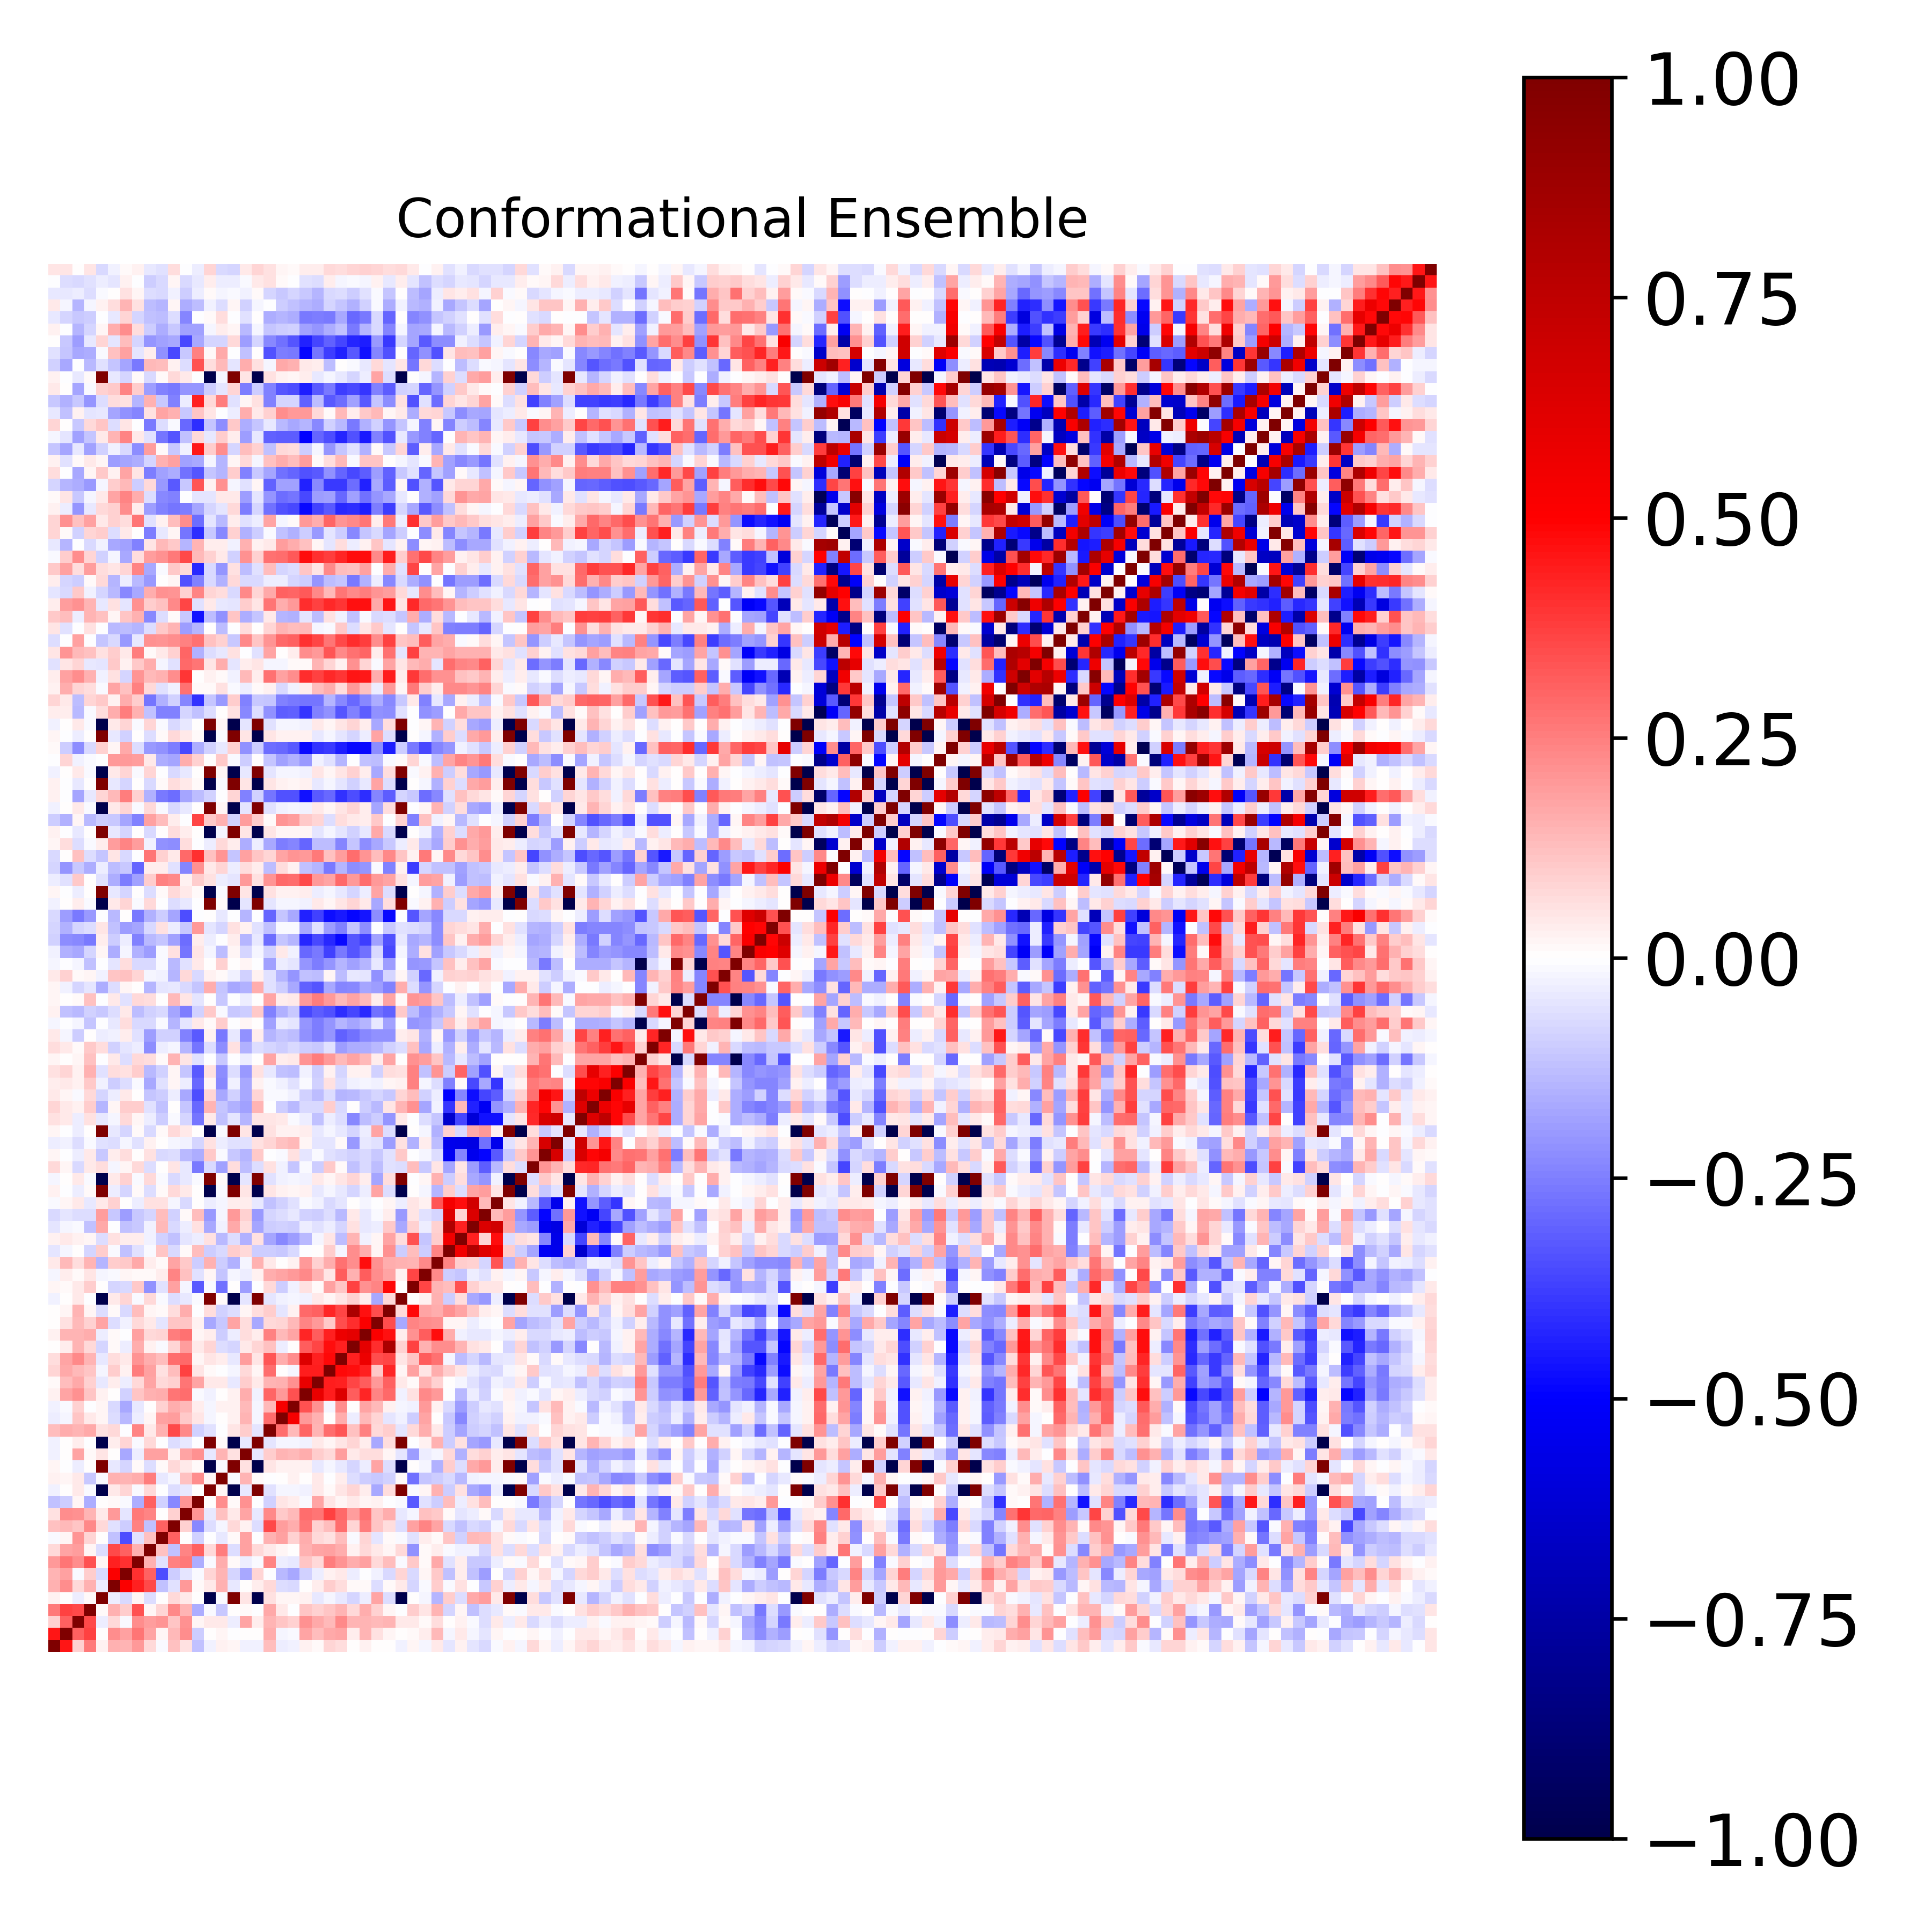

The file beside this chart, header and first rows:
1.000000000000000000e+00, 4.534964546614976832e-01, 8.745289290128889503e-02, 2.591955646482331233e-01, 2.907749715924923262e-02, 1.494031632443932334e-01, 1.410777732347322233e-01, 2.030726307202612158e-01, 7.469800452508162936e-02, -1.362123497924065153e-02, 1.214073932082115614e-01, 5.885362039530067646e-02, -1.222801256487103944e-01, -2.633780113971504952e-02, 2.670592983751142110e-02, 2.311178767369273523e-02, -3.032530075455577498e-02, -2.356799312572789920e-02, 1.309769971409317224e-01, -3.415496254732723613e-02, -2.406381214677568922e-02, 2.521873954699169543e-02, 1.237188602255942342e-02, 8.271063639897179021e-02
4.534964546614976832e-01, 1.000000000000000000e+00, 3.055279669226038108e-01, 3.711421205802968859e-01, 2.340896266815824939e-03, 2.205897976058859011e-01, 1.830583588361441028e-01, 2.722133989762253736e-01, 1.766738615745560570e-01, 1.599399102429575545e-02, 1.356149633423399670e-01, 2.194396626884967672e-01, -9.508794664597816637e-02, 1.578587452334762314e-03, 1.932407473807650281e-02, -4.309593918808665020e-03, 6.608664141901951332e-03, 3.430868065440851201e-03, 1.568816404700039135e-01, -1.812763465555802811e-02, -1.089557331868538578e-02, 1.742200668548047893e-01, 1.320101806794514721e-01, 1.701914981127154447e-01
8.745289290128889503e-02, 3.055279669226038108e-01, 1.000000000000000000e+00, 3.537712171833960473e-01, -3.676906909475962520e-02, 7.508011319365842651e-02, -1.321195518928764204e-02, 2.193068592113160964e-01, 1.899335924618383298e-01, 2.061725639266644983e-01, 1.095971913629701228e-01, 2.119469915811304506e-01, 1.749731682409699784e-02, 3.992676462206246751e-02, 4.375358815618743402e-02, -3.499924424801012512e-02, 1.787751536603253144e-01, 3.895892896378241183e-02, 1.471679169563986089e-01, 1.101113084049448465e-01, 8.826385425459434830e-02, 2.186385264365021397e-01, 1.685622855055431413e-01, 1.392401071095610010e-01
2.591955646482331233e-01, 3.711421205802968859e-01, 3.537712171833960473e-01, 1.000000000000000000e+00, 1.376622903886393079e-02, 1.538738515811134688e-01, 9.651226241545558804e-02, 3.414544108749430484e-01, 1.994455172982545835e-02, 8.392287298451654720e-02, 2.329573252351325174e-01, 1.480280819735896869e-01, -1.578021826193405364e-01, -8.820666113595942992e-03, -1.051862807820346801e-01, 6.147757578295789081e-03, 1.552700665284453829e-02, -6.967426399743016120e-03, 1.700601456312610393e-01, 4.408884236311594318e-02, -6.854471528208818699e-03, 1.159742339578825471e-01, 9.202470474786988985e-02, 1.099650636632940881e-01
2.907749715924923262e-02, 2.340896266815824939e-03, -3.676906909475962520e-02, 1.376622903886393079e-02, 1.000000000000000000e+00, -3.499511692370666643e-02, -7.597406890729588302e-02, 1.612361363242546808e-02, -6.981396134990557056e-02, 4.060218737124745778e-03, 7.231492365849648274e-02, 4.551168102112277541e-02, 2.433696633253761878e-03, -9.995604957227622878e-01, -1.189756697771453438e-02, 9.994574246814894591e-01, 4.829590175241066374e-02, -9.995137042021291496e-01, 5.594026250303583969e-02, 2.179992952176481105e-02, 1.919452826953896296e-02, 2.928932012345505931e-02, -4.324429499910147079e-02, -1.674517300130759154e-02
1.494031632443932334e-01, 2.205897976058859011e-01, 7.508011319365842651e-02, 1.538738515811134688e-01, -3.499511692370666643e-02, 1.000000000000000000e+00, 5.131311658210943039e-01, 4.321240237279473928e-01, 3.573266643615305993e-01, -1.180981188860131537e-01, -5.877360554091488887e-02, 2.008915463836316306e-01, 1.210362605285895260e-02, 3.986523734061615115e-02, 1.517492484824040366e-01, -4.126410715702900911e-02, 5.814012654294130507e-03, 3.822960031029425110e-02, 7.737635816891529073e-02, -6.306036145850422991e-02, -7.660558993609420386e-02, 3.829595382166012252e-03, 3.438452979872275161e-02, 1.003131678734324322e-01
1.410777732347322233e-01, 1.830583588361441028e-01, -1.321195518928764204e-02, 9.651226241545558804e-02, -7.597406890729588302e-02, 5.131311658210943039e-01, 1.000000000000000000e+00, 3.993117637937961262e-01, 3.072288661424907863e-01, -3.451527120887564748e-01, -9.607078832830251436e-02, -5.033792794312081514e-02, -1.475493569146235640e-02, 8.233362799600955906e-02, 1.406717098071334215e-01, -8.575220985309434107e-02, -1.645007308082884201e-01, 8.164351296228450350e-02, -6.783678193265898961e-04, -1.332883108201899092e-01, -1.654708367104595901e-01, -8.967263437593872566e-02, -3.424815585311707239e-02, 2.397900518128037381e-02
2.030726307202612158e-01, 2.722133989762253736e-01, 2.193068592113160964e-01, 3.414544108749430484e-01, 1.612361363242546808e-02, 4.321240237279473928e-01, 3.993117637937961262e-01, 1.000000000000000000e+00, 1.560542653759771914e-01, -5.549028204540338433e-02, 2.498511451967677377e-01, 2.627523550538531927e-01, -1.606665757528772664e-01, -1.332032257917558499e-02, 1.566960327239037554e-01, 8.205857820125858279e-03, -3.287326784438544119e-02, -1.179388710077322079e-02, 2.351430304556990647e-01, -3.420312505248455925e-02, -4.589760388821147868e-02, 1.094233647085447042e-01, 7.597608696171152809e-02, 2.573238173624559089e-01
7.469800452508162936e-02, 1.766738615745560570e-01, 1.899335924618383298e-01, 1.994455172982545835e-02, -6.981396134990557056e-02, 3.573266643615305993e-01, 3.072288661424907863e-01, 1.560542653759771914e-01, 1.000000000000000000e+00, 1.241583366996728138e-01, -1.222169656219660588e-01, 2.402256568342464038e-01, 3.048912541882040639e-01, 7.678355123254942960e-02, 2.557078626324358339e-01, -6.867800128302173346e-02, 1.826049163912656093e-01, 7.289053511104150174e-02, 4.289094863258037515e-02, 2.015850588966053639e-02, 4.135468819584305587e-03, 1.486181755949076422e-01, 1.777626267913878233e-01, 1.862159344181616161e-01
-1.362123497924065153e-02, 1.599399102429575545e-02, 2.061725639266644983e-01, 8.392287298451654720e-02, 4.060218737124745778e-03, -1.180981188860131537e-01, -3.451527120887564748e-01, -5.549028204540338433e-02, 1.241583366996728138e-01, 1.000000000000000000e+00, 3.100221739596082937e-01, 1.010303936735881727e-03, -8.727008025709645511e-02, -5.003947374203821484e-03, -4.160003565890707522e-02, 1.227680657824955189e-02, 1.820995342401704464e-01, -6.204304685826454550e-03, 1.525826931744895809e-01, 1.852865620745169084e-01, 9.239347178063209154e-02, 1.631318814329726918e-01, 7.443238853200621896e-02, 5.579220693357302835e-02
1.214073932082115614e-01, 1.356149633423399670e-01, 1.095971913629701228e-01, 2.329573252351325174e-01, 7.231492365849648274e-02, -5.877360554091488887e-02, -9.607078832830251436e-02, 2.498511451967677377e-01, -1.222169656219660588e-01, 3.100221739596082937e-01, 1.000000000000000000e+00, 8.773398471883793459e-02, -2.266371076017381081e-01, -6.934161831623414374e-02, -1.897795899438267306e-02, 7.055632874715055125e-02, 2.383681063418214424e-02, -6.699660922110466099e-02, 3.534368382063929892e-01, 1.925022455673927879e-01, 1.613677047935405950e-01, 2.688254836927813085e-01, 8.602005021977561505e-02, 1.323009900554642793e-01
5.885362039530067646e-02, 2.194396626884967672e-01, 2.119469915811304506e-01, 1.480280819735896869e-01, 4.551168102112277541e-02, 2.008915463836316306e-01, -5.033792794312081514e-02, 2.627523550538531927e-01, 2.402256568342464038e-01, 1.010303936735881727e-03, 8.773398471883793459e-02, 1.000000000000000000e+00, 2.036852912358016188e-01, -4.639520097890204725e-02, 1.223671222708625494e-01, 4.547391072055833455e-02, 1.733851656398535390e-01, -4.254834140506825318e-02, 2.288548074237867769e-01, 1.067166760426428995e-01, 1.347130575961028864e-01, 2.828822953658196582e-01, 2.718266835712294660e-01, 3.686182404064086704e-01
-1.222801256487103944e-01, -9.508794664597816637e-02, 1.749731682409699784e-02, -1.578021826193405364e-01, 2.433696633253761878e-03, 1.210362605285895260e-02, -1.475493569146235640e-02, -1.606665757528772664e-01, 3.048912541882040639e-01, -8.727008025709645511e-02, -2.266371076017381081e-01, 2.036852912358016188e-01, 1.000000000000000000e+00, 3.749553200018749480e-03, 2.223230426514097302e-01, 1.158384218619240569e-02, 2.161203077113701132e-01, -7.295126836001037361e-03, -9.008947619538433538e-02, 5.048362459769440563e-02, 3.264036179413718625e-02, -1.556529281359826655e-02, 1.785536647990794423e-01, 4.844398894482172813e-02
-2.633780113971504952e-02, 1.578587452334762314e-03, 3.992676462206246751e-02, -8.820666113595942992e-03, -9.995604957227622878e-01, 3.986523734061615115e-02, 8.233362799600955906e-02, -1.332032257917558499e-02, 7.678355123254942960e-02, -5.003947374203821484e-03, -6.934161831623414374e-02, -4.639520097890204725e-02, 3.749553200018749480e-03, 1.000000000000000000e+00, 2.050187632756269793e-02, -9.993406470095711480e-01, -4.592037617019675139e-02, 9.995079339791932416e-01, -5.574738086668829667e-02, -2.175408792641889133e-02, -1.989857089699942697e-02, -2.827718071971279182e-02, 4.434876371394511074e-02, 1.549327509283674777e-02
2.670592983751142110e-02, 1.932407473807650281e-02, 4.375358815618743402e-02, -1.051862807820346801e-01, -1.189756697771453438e-02, 1.517492484824040366e-01, 1.406717098071334215e-01, 1.566960327239037554e-01, 2.557078626324358339e-01, -4.160003565890707522e-02, -1.897795899438267306e-02, 1.223671222708625494e-01, 2.223230426514097302e-01, 2.050187632756269793e-02, 1.000000000000000000e+00, -8.157038136925202215e-03, 1.481050412738518507e-01, 1.424944822706141097e-02, -1.288217328784992859e-03, 3.129952574430470719e-04, 2.419109007399588077e-02, 2.747587767368551634e-03, 4.163972456187169102e-02, -8.916135179076313620e-04
2.311178767369273523e-02, -4.309593918808665020e-03, -3.499924424801012512e-02, 6.147757578295789081e-03, 9.994574246814894591e-01, -4.126410715702900911e-02, -8.575220985309434107e-02, 8.205857820125858279e-03, -6.867800128302173346e-02, 1.227680657824955189e-02, 7.055632874715055125e-02, 4.547391072055833455e-02, 1.158384218619240569e-02, -9.993406470095711480e-01, -8.157038136925202215e-03, 1.000000000000000000e+00, 5.844116387141452817e-02, -9.994321081466991386e-01, 5.411692131947476447e-02, 2.642924220651272221e-02, 2.481561039903366558e-02, 3.050136916124244341e-02, -4.179138144567359076e-02, -1.923693234887789705e-02
-3.032530075455577498e-02, 6.608664141901951332e-03, 1.787751536603253144e-01, 1.552700665284453829e-02, 4.829590175241066374e-02, 5.814012654294130507e-03, -1.645007308082884201e-01, -3.287326784438544119e-02, 1.826049163912656093e-01, 1.820995342401704464e-01, 2.383681063418214424e-02, 1.733851656398535390e-01, 2.161203077113701132e-01, -4.592037617019675139e-02, 1.481050412738518507e-01, 5.844116387141452817e-02, 1.000000000000000000e+00, -4.420325239092971065e-02, 9.942597050852212959e-02, 1.459129368814227057e-01, 1.340039174144485867e-01, 1.605716526842140279e-01, 9.681416033949045985e-02, 7.727302730849580636e-02
-2.356799312572789920e-02, 3.430868065440851201e-03, 3.895892896378241183e-02, -6.967426399743016120e-03, -9.995137042021291496e-01, 3.822960031029425110e-02, 8.164351296228450350e-02, -1.179388710077322079e-02, 7.289053511104150174e-02, -6.204304685826454550e-03, -6.699660922110466099e-02, -4.254834140506825318e-02, -7.295126836001037361e-03, 9.995079339791932416e-01, 1.424944822706141097e-02, -9.994321081466991386e-01, -4.420325239092971065e-02, 1.000000000000000000e+00, -4.769537613095275325e-02, -1.937610854237249713e-02, -1.816248764494811374e-02, -2.700884020954637602e-02, 4.188027180512723935e-02, 1.685158409826745252e-02
1.309769971409317224e-01, 1.568816404700039135e-01, 1.471679169563986089e-01, 1.700601456312610393e-01, 5.594026250303583969e-02, 7.737635816891529073e-02, -6.783678193265898961e-04, 2.351430304556990647e-01, 4.289094863258037515e-02, 1.525826931744895809e-01, 3.534368382063929892e-01, 2.288548074237867769e-01, -9.008947619538433538e-02, -5.574738086668829667e-02, -1.288217328784992859e-03, 5.411692131947476447e-02, 9.942597050852212959e-02, -4.769537613095275325e-02, 1.000000000000000000e+00, 2.840048131693986844e-01, 1.330867816349831090e-01, 3.045928757728308955e-01, 1.423720318651445493e-01, 2.874870000586653429e-01
-3.415496254732723613e-02, -1.812763465555802811e-02, 1.101113084049448465e-01, 4.408884236311594318e-02, 2.179992952176481105e-02, -6.306036145850422991e-02, -1.332883108201899092e-01, -3.420312505248455925e-02, 2.015850588966053639e-02, 1.852865620745169084e-01, 1.925022455673927879e-01, 1.067166760426428995e-01, 5.048362459769440563e-02, -2.175408792641889133e-02, 3.129952574430470719e-04, 2.642924220651272221e-02, 1.459129368814227057e-01, -1.937610854237249713e-02, 2.840048131693986844e-01, 1.000000000000000000e+00, 5.240954352059395971e-01, 2.006476785694520648e-01, 1.537225680806445505e-01, 1.981168705255085399e-03
-2.406381214677568922e-02, -1.089557331868538578e-02, 8.826385425459434830e-02, -6.854471528208818699e-03, 1.919452826953896296e-02, -7.660558993609420386e-02, -1.654708367104595901e-01, -4.589760388821147868e-02, 4.135468819584305587e-03, 9.239347178063209154e-02, 1.613677047935405950e-01, 1.347130575961028864e-01, 3.264036179413718625e-02, -1.989857089699942697e-02, 2.419109007399588077e-02, 2.481561039903366558e-02, 1.340039174144485867e-01, -1.816248764494811374e-02, 1.330867816349831090e-01, 5.240954352059395971e-01, 1.000000000000000000e+00, 3.403361381296918231e-01, 2.119209206289112135e-01, -1.862988122187119247e-02
2.521873954699169543e-02, 1.742200668548047893e-01, 2.186385264365021397e-01, 1.159742339578825471e-01, 2.928932012345505931e-02, 3.829595382166012252e-03, -8.967263437593872566e-02, 1.094233647085447042e-01, 1.486181755949076422e-01, 1.631318814329726918e-01, 2.688254836927813085e-01, 2.828822953658196582e-01, -1.556529281359826655e-02, -2.827718071971279182e-02, 2.747587767368551634e-03, 3.050136916124244341e-02, 1.605716526842140279e-01, -2.700884020954637602e-02, 3.045928757728308955e-01, 2.006476785694520648e-01, 3.403361381296918231e-01, 1.000000000000000000e+00, 5.783962626795905448e-01, 4.395486551854584367e-01
1.237188602255942342e-02, 1.320101806794514721e-01, 1.685622855055431413e-01, 9.202470474786988985e-02, -4.324429499910147079e-02, 3.438452979872275161e-02, -3.424815585311707239e-02, 7.597608696171152809e-02, 1.777626267913878233e-01, 7.443238853200621896e-02, 8.602005021977561505e-02, 2.718266835712294660e-01, 1.785536647990794423e-01, 4.434876371394511074e-02, 4.163972456187169102e-02, -4.179138144567359076e-02, 9.681416033949045985e-02, 4.188027180512723935e-02, 1.423720318651445493e-01, 1.537225680806445505e-01, 2.119209206289112135e-01, 5.783962626795905448e-01, 1.000000000000000000e+00, 4.427801026954227281e-01
8.271063639897179021e-02, 1.701914981127154447e-01, 1.392401071095610010e-01, 1.099650636632940881e-01, -1.674517300130759154e-02, 1.003131678734324322e-01, 2.397900518128037381e-02, 2.573238173624559089e-01, 1.862159344181616161e-01, 5.579220693357302835e-02, 1.323009900554642793e-01, 3.686182404064086704e-01, 4.844398894482172813e-02, 1.549327509283674777e-02, -8.916135179076313620e-04, -1.923693234887789705e-02, 7.727302730849580636e-02, 1.685158409826745252e-02, 2.874870000586653429e-01, 1.981168705255085399e-03, -1.862988122187119247e-02, 4.395486551854584367e-01, 4.427801026954227281e-01, 1.000000000000000000e+00
6.867784294633058617e-02, 1.764508978346577550e-01, 2.296652160316322022e-01, 1.429610339628447080e-01, -4.605802412778126770e-02, 6.413530300491621094e-02, 3.924349917592929310e-02, 2.081919777552818096e-01, 1.587949867045246599e-01, 1.252702299234398076e-01, 2.839599229764983024e-01, 2.903399587348764466e-01, 1.934502113086231795e-02, 4.915844876836217292e-02, 3.490452866526253667e-02, -4.629426301099066887e-02, 1.900955038323214885e-01, 5.161304090784554072e-02, 3.327711964004526068e-01, 1.629445268080572939e-01, 2.202931254157865781e-01, 6.284244455336525093e-01, 4.309468128494466921e-01, 4.797042519817893980e-01
2.807968583809393286e-03, 3.408700830742007748e-02, 1.470296987124014298e-01, 7.721612310137627999e-02, -8.366617742402188140e-02, 1.438475401509100270e-02, -3.187858618612809947e-02, 1.616246631611210072e-01, 2.965761351194883336e-02, -1.495564035019547600e-02, 8.307105183755778000e-02, 1.937573761383817039e-01, 4.177090953574683768e-02, 8.314636439080573538e-02, -6.772922194789589290e-02, -8.362850761396017907e-02, 3.996207173413666991e-02, 8.211732381427984395e-02, 1.204242420222622345e-01, -3.217370320666927686e-02, 3.334959180817699976e-03, 3.158229183518062588e-01, 3.646752726612679796e-01, 4.759164102872611712e-01
3.088723453175901482e-02, 1.467784803189126630e-01, 1.417923720794995457e-01, 1.636197281036848861e-01, -3.653571961621946557e-02, 1.025047901309775189e-02, -1.502746600730284427e-03, 1.846780774159504923e-01, 7.064909042500583380e-02, 8.532848032844295161e-02, 2.535716201414603410e-01, 2.802680750097120699e-01, 2.111537039227567511e-02, 3.814019949189582231e-02, -9.905968474340544339e-02, -3.809553199875080620e-02, 6.862135336421971987e-02, 3.842473961348859268e-02, 2.422092788806465558e-01, 1.354256678399418379e-01, 1.726373005218676537e-01, 4.222306471648738513e-01, 3.186133671974535342e-01, 4.365915322267123200e-01
5.954948852671770702e-03, 5.773220449705836893e-02, 1.382203600902375262e-01, 9.316899066658584916e-02, 1.729279891666928304e-01, -6.883234846865771139e-02, -2.688370604755755192e-02, 7.679223548236124852e-02, 4.217566143140814156e-02, -4.723917997456996559e-02, 1.101345798107775248e-01, 1.115587308544387646e-01, 2.434363561658484457e-02, -1.705757871383894175e-01, -1.040878530845398137e-01, 1.741815691034073743e-01, 6.819971449638950745e-02, -1.714309896526688692e-01, 7.364865745927606788e-02, 8.231032867763969640e-02, 1.372854723856743453e-01, 2.363901390094950150e-01, 1.961048275414509767e-01, 1.072134181953742632e-01
8.267469679081504408e-05, 1.729868895927734809e-02, 1.439725079139379804e-01, 1.727701233550188800e-02, -6.641002358194056376e-02, 8.043688202621572525e-03, -7.680315689617288333e-02, 1.289149371742891459e-01, 1.684918192746098775e-02, 8.480809123417776610e-03, 6.987755299251166563e-02, 1.628795487142626619e-01, -6.967627907814012006e-03, 6.417670848415232832e-02, -8.624639849765400323e-02, -6.535518117873233279e-02, 1.834198444437911898e-02, 6.360626914313075031e-02, 9.929744366682023704e-02, -4.856467640035795619e-02, 2.459272621553345445e-02, 2.967110995643580940e-01, 3.120913749452413066e-01, 4.246859177430203358e-01
-2.375622416821217969e-02, 3.507444787189915869e-03, 4.024747372289732422e-02, -7.133279297166551097e-03, -9.995044340953016526e-01, 4.024650072675189233e-02, 8.259405346335071951e-02, -8.740803135834236334e-03, 7.256487099359998361e-02, -7.987010345092342839e-03, -6.850473733212664174e-02, -4.414709712939834246e-02, -1.007338343589439869e-02, 9.994024527270128910e-01, 1.461958677890031269e-02, -9.994968896942894032e-01, -5.100379104923471324e-02, 9.995462147369112982e-01, -5.059919599548597102e-02, -2.348078969123529314e-02, -2.006630552080272689e-02, -2.529243230621777694e-02, 4.566965184978310360e-02, 1.949376155630903537e-02
1.978158943152018290e-02, 9.443249409078818477e-03, 4.064139293282370557e-02, 9.584039926028610490e-02, 7.350099342747389193e-03, -8.144605349115510706e-02, -7.464118462194467563e-02, 1.027676413138620820e-01, -2.136382358241079860e-01, -5.620248754835778515e-02, 1.824066689589038670e-01, -1.883523500324357780e-02, -3.279528439460787093e-01, -1.265993149084851388e-02, -2.799080944772017188e-01, 1.727813359212218049e-03, -1.879607531221096917e-01, -6.782735200389496469e-03, 7.264484050358598066e-02, -9.980482554209024748e-02, -3.036724545904509118e-02, 5.650984840273206439e-02, 7.952666451940631348e-03, 1.832751744704186336e-01
-1.803703088594029585e-02, 3.331589152180929742e-02, 1.066571903720082981e-02, 4.922253843002223628e-02, -2.174354897063850156e-02, -1.056235096537621633e-02, 2.246561635319196254e-02, 1.186878637991434227e-02, 8.030848249619354853e-03, 3.688285655633658650e-02, 2.392575105769334243e-01, 1.236366546644659115e-01, -6.199804630637577307e-02, 2.147016675487246895e-02, -1.114866550464966161e-01, -2.155456893062126719e-02, -3.489344066040185599e-02, 2.493927825414982494e-02, 1.599493588095272367e-01, 1.770617583642363768e-01, 2.030324156754461096e-01, 2.336644437481474323e-01, 1.504689976537775253e-01, 5.224330686463053014e-02
4.297904269994724108e-02, 1.397012804625008542e-01, 6.641783712536081241e-02, 1.472269625017592620e-01, -1.480371349331553732e-01, 9.699477764554059744e-02, 1.024446807090351186e-01, 1.664025412673987570e-01, 3.463078917027311715e-02, 9.866873612505691962e-03, 1.762693341619715470e-01, 1.065164561753561973e-01, -9.375205728466347310e-02, 1.507747191657556607e-01, -9.489592407608400670e-02, -1.538674297924435830e-01, -2.173936967871386780e-02, 1.506659119006204250e-01, 4.395021089439465900e-02, 2.170589167978257718e-03, 2.395144267332421570e-02, 1.955771807374599713e-01, 9.348839549292105311e-02, 1.597163717677733685e-01
-4.825448090179464827e-02, -2.304159157306109873e-02, 6.957229809928632133e-05, -8.315157504784391473e-02, 9.403970433094684112e-02, -1.191647601780667851e-02, -1.234609635742668077e-01, -5.938011031852922367e-02, -1.289805534652589680e-02, 1.148859300934213928e-01, -7.708020184335490077e-02, 9.856553241870289958e-03, 1.289928162875110806e-01, -9.426602468208726548e-02, -7.677346172357722709e-02, 9.556668215514110831e-02, 7.570358166584811865e-02, -1.002533421463811386e-01, -9.737055121839920113e-02, -1.045966404329169014e-01, -7.089219239262466166e-02, -7.340882482492203705e-04, 1.952179579273307991e-04, 1.006034496184539384e-01
2.705990399457030779e-02, 4.008639459478192946e-02, 2.519348371915159507e-02, 2.248935127273755941e-02, -6.324641368410384434e-02, 5.772052945055920065e-02, 3.666527024842483606e-02, 3.703534874981197905e-02, -2.633195245248470123e-02, -8.833600510966853336e-02, -1.216937230795257785e-01, -5.000941050960224649e-02, -3.425866902885919135e-02, 6.197408344236566419e-02, -1.404643771948260456e-01, -6.712930967536383242e-02, -1.496657445349797444e-01, 5.830703001343256336e-02, -1.787456045631515833e-01, -2.301675533158382414e-01, -1.890642894158602871e-01, -1.390408329853328184e-01, -1.807595969780947248e-02, 5.255459602611130265e-02
-5.297907357304491860e-02, -2.185472312531673567e-02, -1.274310893559409130e-02, -1.219864829593203526e-01, 1.686289117416779615e-01, -2.776100759460518007e-03, -1.242450730421345434e-01, -1.061240794726602821e-01, -2.429551986161464228e-02, 1.378047628775002920e-01, -7.166242214003329392e-02, -3.579679168043375243e-02, 5.817918206804243569e-02, -1.693869606335360878e-01, -2.454435453294412373e-02, 1.706606303193066998e-01, 6.979398315141069342e-02, -1.726790902678243533e-01, -9.942230650264566316e-02, -9.033540309016484249e-02, -9.457444937674483465e-02, -3.851290535754792188e-02, -5.609160102860214631e-02, -3.740837570297993880e-02
-7.378168486654310132e-02, -5.243814516790425845e-02, -6.547008986595349855e-02, -6.717435371179743264e-02, 1.944401600137746489e-01, -1.052952796166823912e-01, -1.920183129387828813e-01, -1.057212632448692458e-01, -8.235981310017677359e-02, 1.308771108437184472e-01, -9.228791856613889621e-02, 1.540186488687958141e-02, 1.280502308636087272e-01, -1.961095243418573553e-01, -2.126884357375309620e-02, 1.987440052245124933e-01, 9.071030128442750251e-02, -1.997936403127771043e-01, -8.520924839343314849e-02, -6.321875077592035985e-02, -4.326812212810799557e-02, -9.370441925555129947e-02, -9.534579715534255429e-02, -6.931165115123788523e-02
-8.590308464325163013e-03, 2.087717799103562186e-02, 4.411336003999749567e-02, -4.351407416982484844e-02, 3.943390674145479807e-02, 8.727565516867709372e-02, 6.491760267891998580e-03, -3.378304433317838584e-02, 5.886895221185896310e-02, 6.073543193945676877e-02, -1.878886426520521083e-02, -7.637333596824906479e-02, 2.184293000060815847e-03, -3.760783131398196671e-02, -2.131644030733147177e-02, 3.813815728859993454e-02, 3.439878953251178373e-02, -4.057145201187438432e-02, -1.181115285968091927e-01, -8.736572705800085825e-02, -6.045749415099801322e-02, -1.221480176254604449e-02, -2.861275148941578098e-02, -7.760709390577823219e-02
2.492699096906345058e-02, -2.308598178383210360e-03, -3.696278264248734069e-02, 7.942343939952632367e-03, 9.995454092814592961e-01, -3.789966221536610752e-02, -8.108326763902194700e-02, 1.085813430534057940e-02, -6.878307232208009936e-02, 9.620207643863060501e-03, 7.114053714796148009e-02, 4.304330096919709719e-02, 6.468324139312540792e-03, -9.994116712044088802e-01, -1.226634535529026564e-02, 9.995523694100532097e-01, 5.085704060773324486e-02, -9.994737174745179642e-01, 5.334364279047036639e-02, 2.431458547621456051e-02, 2.300943060050049740e-02, 3.103323816898794288e-02, -3.984427727626062288e-02, -1.963154440577689203e-02
-2.240187404734099441e-02, 4.190758665669499713e-03, 3.954070082962610894e-02, -8.622749418688164733e-03, -9.994422327014466090e-01, 4.264371142126437836e-02, 8.634106004603007978e-02, -9.282799662816742028e-03, 7.491018186125639189e-02, -1.066096437957057830e-02, -7.163155634657698834e-02, -4.343419115015033360e-02, -7.957568578932075823e-03, 9.994234875570598975e-01, 1.368392121242797271e-02, -9.995107887233503074e-01, -4.969367373752071187e-02, 9.995011267445170766e-01, -5.522633557294745477e-02, -2.587319971689648265e-02, -2.321953439792366278e-02, -2.875789843660177605e-02, 4.117293438382577803e-02, 1.786215708649378786e-02
7.353665404817498474e-02, 1.901400099225821969e-02, -7.213873632204692576e-02, 4.111818721440398811e-02, 6.780113616564674428e-02, -2.046840990948024797e-02, 1.801415208046373492e-02, 7.035074159146904871e-02, -6.894757803455170420e-02, 3.752467333196164343e-04, 4.823110355552964745e-02, -4.333797358645919556e-02, -2.624123584235374951e-01, -7.280532409600544430e-02, -1.839050120673978994e-01, 6.307555720613942929e-02, -1.277762464043139812e-01, -6.629959480491516566e-02, 6.030893306401199222e-02, -3.047518720658380295e-02, -1.149136623382053524e-01, -1.017168615693513252e-02, -9.445683897977275034e-02, 1.075637191460600273e-01
1.926382295092551877e-02, -4.552087902072467739e-03, -3.355252485642176707e-02, 3.909089373931808747e-02, -1.031912660711854501e-01, 3.372648795481222872e-02, 6.767252927773188820e-02, 6.445850729377295904e-03, 5.883928456925123507e-02, -7.089047779213293599e-02, -6.592840693952130293e-02, -1.351008273887023547e-01, -1.596383397523588321e-01, 1.022941408772914534e-01, -1.471154018453762341e-02, -1.051791104941676019e-01, -1.425732664553514273e-01, 1.056924365406513161e-01, -7.688604947914740549e-03, -1.055658614266405913e-02, 5.659237353643079005e-02, -5.107860427197737779e-02, -1.480760848671686981e-02, -5.792488278083574721e-02
-3.164933287265658118e-02, -2.918239072639405157e-02, -6.759079772418592758e-02, -1.516069971090757557e-02, -5.770038842179794208e-02, -6.916993959655075297e-02, -1.936586755132190668e-02, -6.068965068258096868e-02, 2.371170807733159053e-02, 1.817033812514950953e-03, -1.722664968185678297e-02, -2.464691494276451469e-02, -8.166274607880980030e-02, 5.651653890248504314e-02, -3.136322212027354422e-02, -5.679860112277588385e-02, -5.908499879098828844e-02, 6.188451000983248573e-02, 7.913895391363115484e-02, 1.187250745130495749e-01, 1.397312620320266818e-01, 1.706317858287408409e-02, -4.815499633267582291e-02, -5.452925184269119541e-02
2.196142978839074264e-02, -4.418730904903018022e-03, -3.902025268326816260e-02, 6.563047137586241683e-03, 9.994479906901002630e-01, -4.337559135216060430e-02, -8.548197635190503407e-02, 8.435951282868657877e-03, -7.373173349928777154e-02, 9.915644090302242614e-03, 7.345332339608363903e-02, 4.583789869331358902e-02, 7.331534844988113128e-03, -9.994519739006935133e-01, -1.414258891832827561e-02, 9.995609243695660062e-01, 5.159975030356782344e-02, -9.994060343384668643e-01, 5.790273627027975323e-02, 2.813208215966029463e-02, 2.481797657806385921e-02, 3.239744509227278357e-02, -4.212186499963005426e-02, -1.630758437556926663e-02
5.749165307930636376e-02, 4.487823846750461226e-02, -3.245104690533598402e-02, 5.961645439502469973e-02, -4.438789803773598303e-02, -2.097293310520471910e-02, 7.348031728532031237e-02, 2.341062338023753436e-02, -3.133809349107793268e-02, -9.836615544776611264e-02, -1.202745682715797813e-02, -8.023797396473740517e-02, -2.730885247015740203e-01, 4.151007317217798170e-02, -1.185775950114364291e-01, -4.911273147915817816e-02, -1.459365521327525561e-01, 5.024914592167597366e-02, 5.103180754274810188e-02, 4.007595857688952407e-02, -1.107981731390355641e-02, -3.628159003202141575e-02, -1.239732065811632034e-01, -3.308851278233305993e-02
8.578536664742378304e-02, 3.919793876827049744e-02, 2.949097784903786240e-02, 9.581081286181054868e-02, -1.445849345843589484e-01, 2.295485441755299241e-02, 1.013686617275718627e-01, 9.895517257143164602e-02, -6.022679316630199370e-02, -1.242192564529453341e-01, 1.844370555559430398e-03, -1.145177993735471689e-01, -2.924104483670427745e-01, 1.417914873351329708e-01, -1.164279078294005870e-01, -1.509914214394596221e-01, -1.859594532098126918e-01, 1.473813378247919026e-01, -1.123897251635755205e-03, -1.014930702580270211e-01, -1.334933625006110569e-01, -7.145182763845521479e-02, -7.032181180995865366e-02, 9.518151307142194706e-02
4.498416228310805204e-02, 1.915278652748656982e-02, -1.406142761451075265e-02, 7.331684972508009657e-02, -8.240390765623986646e-02, -3.601414372426561816e-02, 4.500338715017969393e-02, 5.263989408015352575e-03, -1.138992097392541453e-01, -9.780650979933251665e-02, -3.404377692629537849e-02, -1.711639250080314867e-01, -3.461015755134475569e-01, 7.859135810112109766e-02, -1.656140847708608976e-01, -8.786343380491301591e-02, -1.706008780977119887e-01, 8.560004878620634805e-02, -1.274623637637726722e-02, -1.412952924210742617e-02, -2.590132954759189615e-02, -9.029083759467630699e-02, -1.313227419461604206e-01, -6.934496107817601784e-02
3.570039945547450605e-02, 4.386556872857345912e-02, 2.499489159368334379e-02, 1.039138328597890848e-01, -2.580557199502939505e-02, -9.989885897108113921e-02, -6.656739844934787820e-02, -1.033798404612604367e-02, -1.693559551686933118e-01, -5.686900365264173363e-02, 1.730094391069922702e-02, -3.543083292102530701e-02, -2.938951841053286662e-01, 1.981146786371011659e-02, -2.326111869659065745e-01, -3.009046230378526615e-02, -1.680056661521439343e-01, 2.572844314489907899e-02, -1.235421919232989468e-02, -2.829424461518906253e-02, -5.525050796406236198e-02, -1.013274010290543189e-02, -9.228753530746701406e-02, 5.892335932357849193e-02
6.122553711849475222e-02, 8.171532151262354826e-02, 2.783969027247690242e-02, 1.518660609568488751e-01, -5.834268654279258642e-02, 6.933786975783239048e-02, 5.521281197750999015e-02, 9.898484227645834577e-02, -1.343842065438372035e-01, -8.934720648563179712e-02, 1.890280311421277046e-02, -1.094865066196456099e-01, -3.272165172826544954e-01, 5.474502861093544226e-02, -2.254253202865464378e-01, -6.663758414378884165e-02, -2.013209188281512019e-01, 5.904183752527869533e-02, -4.430814066883906333e-02, -1.173652852920688272e-01, -1.266270783488135654e-01, -2.976946257892282288e-02, -9.517684397290758491e-02, 2.376463548924306196e-02
2.188422716976731394e-02, 5.980129926780966901e-03, 1.630356509466140622e-02, 1.199813147700776877e-01, -1.105025598493629885e-04, 4.413247969663976894e-02, -6.421265164417765126e-02, 7.420362104289798810e-02, 6.596920999838251642e-02, 7.952729932281840663e-03, 1.406867129272721673e-01, 4.744512691407740818e-02, -5.477351522412298584e-02, -1.975097838155362700e-03, -1.030900430517486255e-01, -2.312985168224730194e-03, -3.239728362527435207e-02, 2.815563399539159663e-03, 1.787272756141241592e-01, 3.484936343509215800e-02, 4.648227030827559864e-02, 2.058295927366127764e-01, 2.509177640802777165e-01, 2.011775761122672479e-01
6.349136991130731322e-02, 4.116998792131733309e-02, 1.175357291612267631e-02, 1.069156434303533687e-01, 6.553103542843044527e-02, -9.095917956518015379e-02, -5.088739924302967954e-02, -3.817756213872786769e-02, -2.250633650766246940e-01, -3.206620579904359558e-02, -1.878769542336101994e-02, -1.412566447641230294e-01, -2.712003261124004694e-01, -6.864386046823128806e-02, -2.230881176231473972e-01, 6.001761897802072865e-02, -1.517978427728312874e-01, -6.706907376625229067e-02, -8.089771204484801082e-02, -9.424743159916355861e-02, -7.805023417779587136e-02, -9.535811757854366355e-02, -1.032199023438335750e-01, -5.480535684553278913e-02
4.252029321738603346e-02, -2.321682517497445503e-02, -9.729499076363497256e-02, 5.805181340162894783e-03, -3.482917319983507010e-02, -2.590632591363241713e-02, 3.510498450691755534e-02, -5.765596664989419695e-02, -1.913606331181767484e-01, -9.072593640665682635e-02, -8.695908838761073900e-02, -2.440888313215977268e-01, -3.240824046607113651e-01, 2.983273248485641960e-02, -2.602837005520648450e-01, -3.996894159632942423e-02, -2.149090848706866064e-01, 3.371620860213959958e-02, -1.440827542588748178e-01, -1.163482862714212973e-01, -1.284870546390572410e-01, -2.114154610242339472e-01, -2.570837159157114415e-01, -2.065490737045061753e-01
-1.759860630572590567e-02, -2.692292376993231547e-03, -1.642417953655552626e-02, -1.162939730309971720e-01, -6.667347164105517920e-03, -4.324988356058558775e-02, 6.904926646661961598e-02, -7.067708431123780055e-02, -7.282248398752652618e-02, -1.214228882894553482e-02, -1.416031855908410630e-01, -5.347710522971518832e-02, 3.984943833486805781e-02, 8.594346530311660140e-03, 9.412509485167133705e-02, -4.717868749796101137e-03, 2.278337891920803604e-02, 4.004271801899010955e-03, -1.804924911325352654e-01, -3.569707968023380640e-02, -4.876686041245657799e-02, -2.098973058752778842e-01, -2.557231586645677401e-01, -2.041038024021463726e-01
2.695543847807737800e-02, -1.196736342753333682e-01, -1.403395585551454328e-01, -8.597868582481664468e-02, -1.071192889106406948e-01, -6.889810546280546177e-02, 4.014459080765914872e-02, -1.320301464576893735e-01, -8.615142243219656160e-02, -7.320994554185518421e-02, -1.729506261695078206e-01, -2.574939082021269199e-01, -8.934879481628547893e-02, 1.055191150177267057e-01, -1.091790562301762739e-02, -1.083833754790066023e-01, -9.409993912041121622e-02, 1.049963196733658122e-01, -2.472808059230565958e-01, -1.503376400202910412e-01, -1.032789186595896996e-01, -3.520125002818845772e-01, -3.191022120791597305e-01, -3.409906387507214975e-01
2.060409204119629037e-02, 5.525568235651147700e-03, 1.491016420093122484e-02, 1.181441844174544037e-01, -5.102260887634309759e-03, 4.657252803672866370e-02, -6.214035670844512277e-02, 7.468109078015373881e-02, 6.901703119795389585e-02, 6.873227671063672495e-03, 1.367122282913623976e-01, 4.769800556632866617e-02, -5.135415748501113986e-02, 3.034589339657210640e-03, -1.017832940309800899e-01, -7.274805959125736805e-03, -3.400993268921597562e-02, 7.758891454953014029e-03, 1.767038105265441306e-01, 3.256582886487879164e-02, 4.442707454310589749e-02, 2.023654419729054854e-01, 2.507798453417222073e-01, 1.996617426961748709e-01
2.230006070076527569e-02, -2.926074488818856956e-02, -8.286027911366512788e-02, -5.362942904759625956e-02, -1.610980649500028117e-01, -6.810915228767744356e-02, 2.321591590369874100e-02, 2.807432200175983758e-03, -1.450495187784772433e-01, -4.965823466812192832e-02, -4.127181935780119271e-02, -7.598376074486441756e-02, -1.162949187879020324e-01, 1.573466304121776960e-01, -1.131424016145648054e-01, -1.648997394447961062e-01, -1.511370251910192919e-01, 1.612054275812723481e-01, -5.855071602940055409e-02, -1.000741943800548400e-01, -1.704964481160601009e-01, -3.094355913498252897e-01, -3.287931051307514951e-01, -1.660403674390580064e-01
4.224141903483096677e-02, 8.864214736475131695e-02, 7.964362531755194569e-03, 1.695461474078496095e-02, -2.444572121999731562e-02, 1.146588254431778336e-01, 1.207437218500663351e-01, 7.835710548622216998e-02, -2.056235183268882369e-02, -2.595363575134277540e-02, -1.450682593336495296e-01, 7.638921696316811061e-02, -7.742317065952210309e-02, 2.514415493780892963e-02, 8.364806376487466874e-03, -3.075589823728917815e-02, -8.828267706461352671e-02, 2.597524832826316257e-02, -5.665866280759638413e-02, -1.450637480730997964e-01, -2.067403280783139397e-01, -1.236889753069560088e-01, -1.287084358417179830e-01, 1.884754885516460796e-02
-1.926020062109245340e-02, -4.994009668745063441e-03, -1.875005961375245112e-02, -1.187249782962506300e-01, -6.565874879869814783e-04, -4.704334190205362864e-02, 6.507301368293107180e-02, -7.601830570814308019e-02, -7.439274094597056464e-02, -1.041065145501951332e-02, -1.382102745572194868e-01, -5.619137472231561237e-02, 4.207626772712903807e-02, 2.639488062323809905e-03, 9.349781414017692416e-02, 1.353712821510036184e-03, 2.342643540405603755e-02, -1.989536638912356263e-03, -1.799835666945129031e-01, -3.313220712979624005e-02, -4.780665379318146946e-02, -2.097337801032624349e-01, -2.571832736465174962e-01, -2.070678614527664274e-01
-2.851496182002529953e-02, -1.539212382376809185e-01, -1.713311920134648614e-01, -7.855334019299096970e-02, 1.715174907777146721e-02, -1.582694208902715727e-01, -2.246489677304677746e-02, -1.545095148799757456e-01, -1.877038157942978180e-01, -1.312897114768432801e-02, 5.521753964299405681e-02, -2.706249580811497246e-01, 4.781366675903922503e-02, -1.833504888621585380e-02, -1.286950173008374054e-01, 1.911013945077839546e-02, -8.476589429387257346e-02, -1.936455995422082382e-02, -8.607061138804615597e-02, 3.956639357171098936e-02, -2.739715437658085326e-02, -2.958322993349207786e-01, -2.646729037904861914e-01, -3.688155706318206328e-01
-9.031156416429723943e-02, -2.222913540258315834e-01, -2.334048088396166454e-01, -2.591599455540125052e-01, 3.481541718171370786e-02, -9.934284973078139069e-02, -3.806808374310000770e-02, -2.452705422640645838e-01, -1.355080143253572789e-01, -1.117741415080044654e-01, -1.843855011595491034e-01, -2.886548131029844644e-01, 3.798617871081646363e-02, -3.492272866893802313e-02, -5.557226236647724166e-03, 3.592470043655388717e-02, -1.412970309618140075e-01, -3.988879329091631759e-02, -2.878227758825486760e-01, -1.165351603245372847e-01, -1.473627384365042148e-01, -4.259594598314007663e-01, -3.528716260710947905e-01, -4.195793620703601734e-01
-7.919045341871126797e-02, -1.552640514145346706e-01, -8.117758882340302129e-02, -6.946151224025423621e-02, 5.309635859199665631e-02, -1.241148810946444414e-01, -1.941396404901875039e-01, -1.727711478197678230e-01, -7.627557903517942495e-02, 5.563470261002642636e-02, -3.543560811736903154e-02, -1.075366774309900741e-01, 1.970434247688511997e-01, -5.197302421941375761e-02, -7.914955738144156816e-02, 5.796654107519322308e-02, 2.558592146527932654e-02, -5.999451330936145244e-02, -1.247650735639130731e-01, -1.086944591805366969e-02, -9.686545841120575498e-03, -1.670971938476263907e-01, -6.224662560589391130e-02, -1.903920505837851662e-01
... 55 more rows
